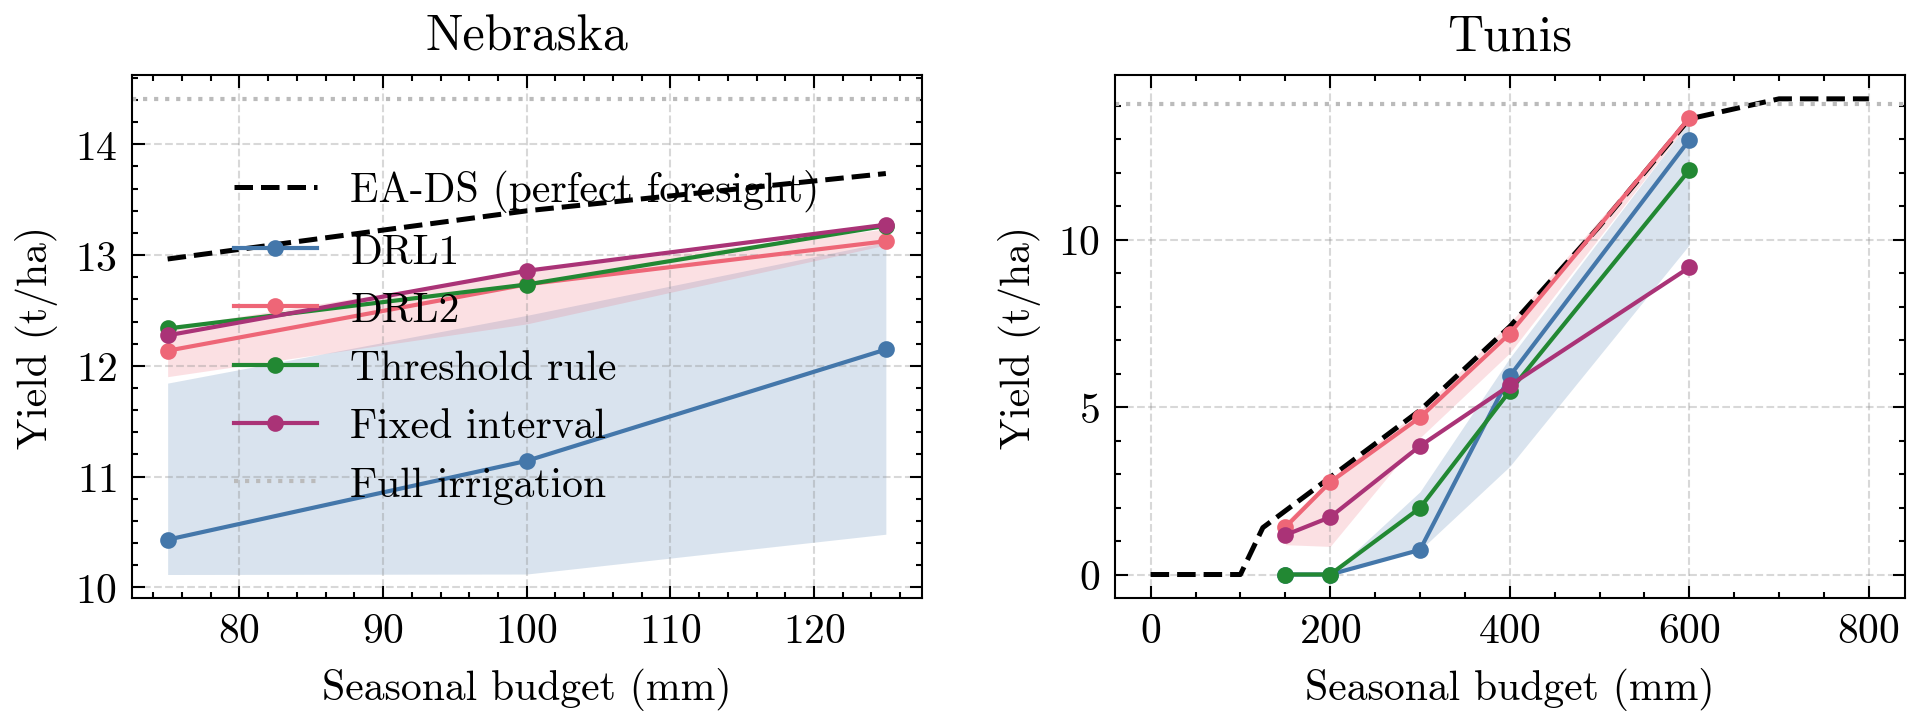

The data file committed next to this chart (first rows):
site, method, budget_mm, seed, yield_t_ha
nebraska, drl1, 75.0, 0, 11.56
nebraska, drl1, 75.0, 1, 10.13
nebraska, drl1, 75.0, 2, 10.73
nebraska, drl1, 75.0, 3, 11.84
nebraska, drl1, 75.0, 4, 10.13
nebraska, drl1, 75.0, 5, 10.12
nebraska, drl1, 75.0, 7, 10.12
nebraska, drl1, 75.0, 9, 11.55
nebraska, drl1, 100.0, 0, 12.24
nebraska, drl1, 100.0, 1, 10.9
nebraska, drl1, 100.0, 2, 10.29
nebraska, drl1, 100.0, 3, 12.38
nebraska, drl1, 100.0, 4, 10.12
nebraska, drl1, 100.0, 6, 12.46
nebraska, drl1, 100.0, 8, 11.14
nebraska, drl1, 125.0, 0, 12.41
nebraska, drl1, 125.0, 1, 11.51
nebraska, drl1, 125.0, 2, 13.12
nebraska, drl1, 125.0, 3, 12.59
nebraska, drl1, 125.0, 4, 12.98
nebraska, drl1, 125.0, 5, 10.48
nebraska, drl1, 125.0, 7, 11.72
nebraska, drl1, 125.0, 9, 11.89
nebraska, drl2, 75.0, 0, 12.15
nebraska, drl2, 75.0, 1, 12.14
nebraska, drl2, 75.0, 2, 12.34
nebraska, drl2, 75.0, 3, 12.15
nebraska, drl2, 75.0, 4, 12.07
nebraska, drl2, 75.0, 6, 12.1
nebraska, drl2, 75.0, 8, 11.9
nebraska, drl2, 100.0, 0, 12.62
nebraska, drl2, 100.0, 1, 12.7
nebraska, drl2, 100.0, 2, 12.7
nebraska, drl2, 100.0, 3, 12.85
nebraska, drl2, 100.0, 4, 12.79
nebraska, drl2, 100.0, 5, 12.38
nebraska, drl2, 100.0, 7, 12.77
nebraska, drl2, 100.0, 9, 12.79
nebraska, drl2, 125.0, 0, 13.1
nebraska, drl2, 125.0, 1, 13.09
nebraska, drl2, 125.0, 2, 13.23
nebraska, drl2, 125.0, 3, 13.12
nebraska, drl2, 125.0, 4, 13.23
nebraska, drl2, 125.0, 6, 13.12
nebraska, drl2, 125.0, 8, 13.24
nebraska, fixed_interval, 75.0, 0, 12.27
nebraska, fixed_interval, 100.0, 0, 12.86
nebraska, fixed_interval, 125.0, 0, 13.27
nebraska, full_irrigation, , 0, 14.41
nebraska, threshold, 75.0, 0, 12.34
nebraska, threshold, 100.0, 0, 12.73
nebraska, threshold, 125.0, 0, 13.26
tunis, drl1, 150.0, 0, 0.0
tunis, drl1, 150.0, 1, 0.0
tunis, drl1, 150.0, 2, 0.0
tunis, drl1, 150.0, 3, 0.0
tunis, drl1, 150.0, 4, 0.0
tunis, drl1, 150.0, 5, 0.0
tunis, drl1, 150.0, 7, 0.0
tunis, drl1, 150.0, 9, 0.0
... 78 more rows
